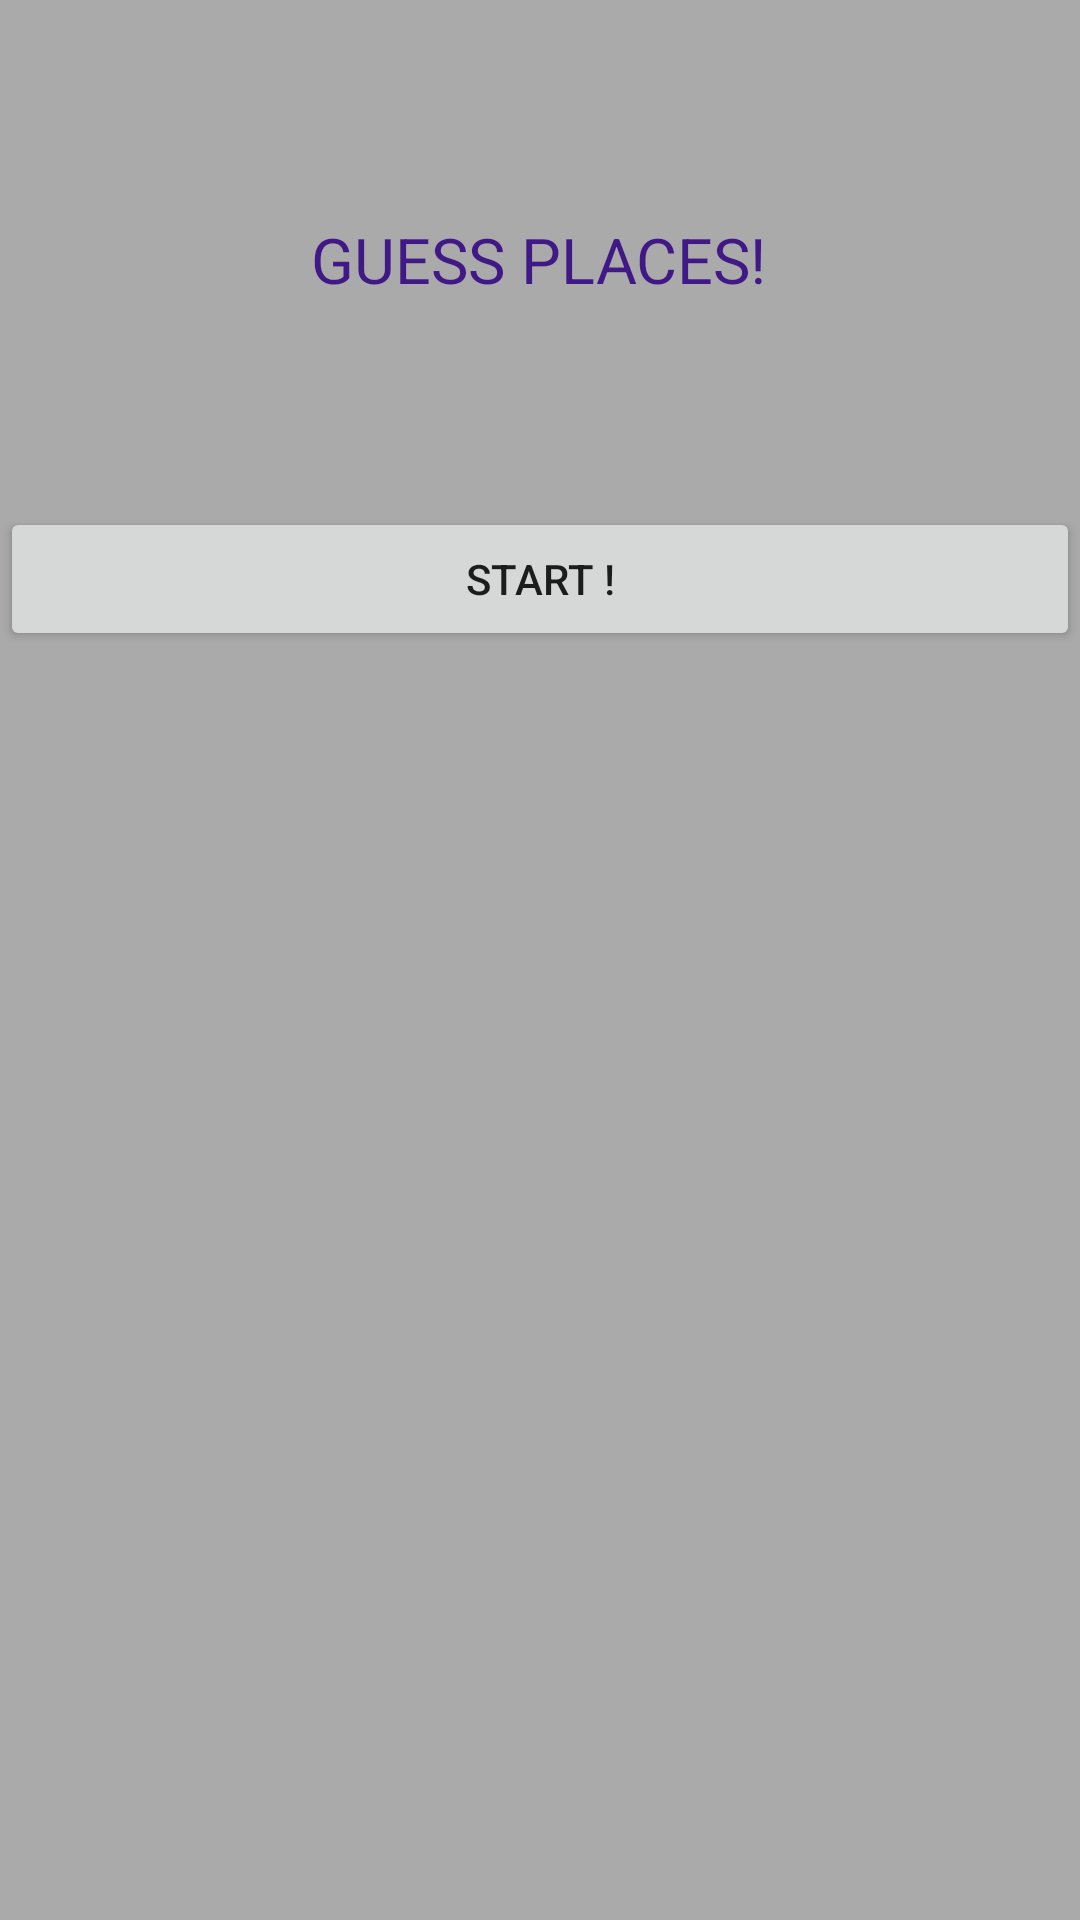

This screen was rendered from an Android layout file. Write that file and the resources it references.
<!-- AndroidManifest.xml: application theme AppTheme -->
<!-- res/layout/popwinb10.xml -->
<?xml version="1.0" encoding="utf-8"?>
<RelativeLayout xmlns:android="http://schemas.android.com/apk/res/android"
    xmlns:tools="http://schemas.android.com/tools"
    android:layout_width="match_parent"
    android:layout_height="match_parent"
    android:background="@android:color/darker_gray"
    android:backgroundTint="@android:color/darker_gray">

    <TextView
        android:id="@+id/textView"
        android:layout_width="wrap_content"
        android:layout_height="wrap_content"
        android:scaleX="1.5"
        android:scaleY="1.5"
        android:text="Guess Places!"
        android:textAllCaps="true"
        android:textColor="@color/colorPrimaryDark"
        android:layout_marginTop="77dp"
        android:layout_alignParentTop="true"
        android:layout_centerHorizontal="true" />

    <Button
        android:id="@+id/button10"
        android:layout_width="match_parent"
        android:layout_height="wrap_content"
        android:layout_below="@+id/textView"
        android:layout_centerHorizontal="true"
        android:layout_marginTop="73dp"
        android:text="START !" />
</RelativeLayout>
<!-- resources referenced by this layout -->
<resources>
  <color name="colorPrimaryDark">#411986</color>
  <style name="AppTheme" parent="Theme.AppCompat.Light.DarkActionBar">
          
          <item name="colorPrimary">@color/colorPrimary</item>
          <item name="colorPrimaryDark">@color/colorPrimaryDark</item>
          <item name="colorAccent">@color/colorAccent</item>
      </style>
  <color name="colorPrimary">#3F51B5</color>
  <color name="colorAccent">#FF4081</color>
</resources>
